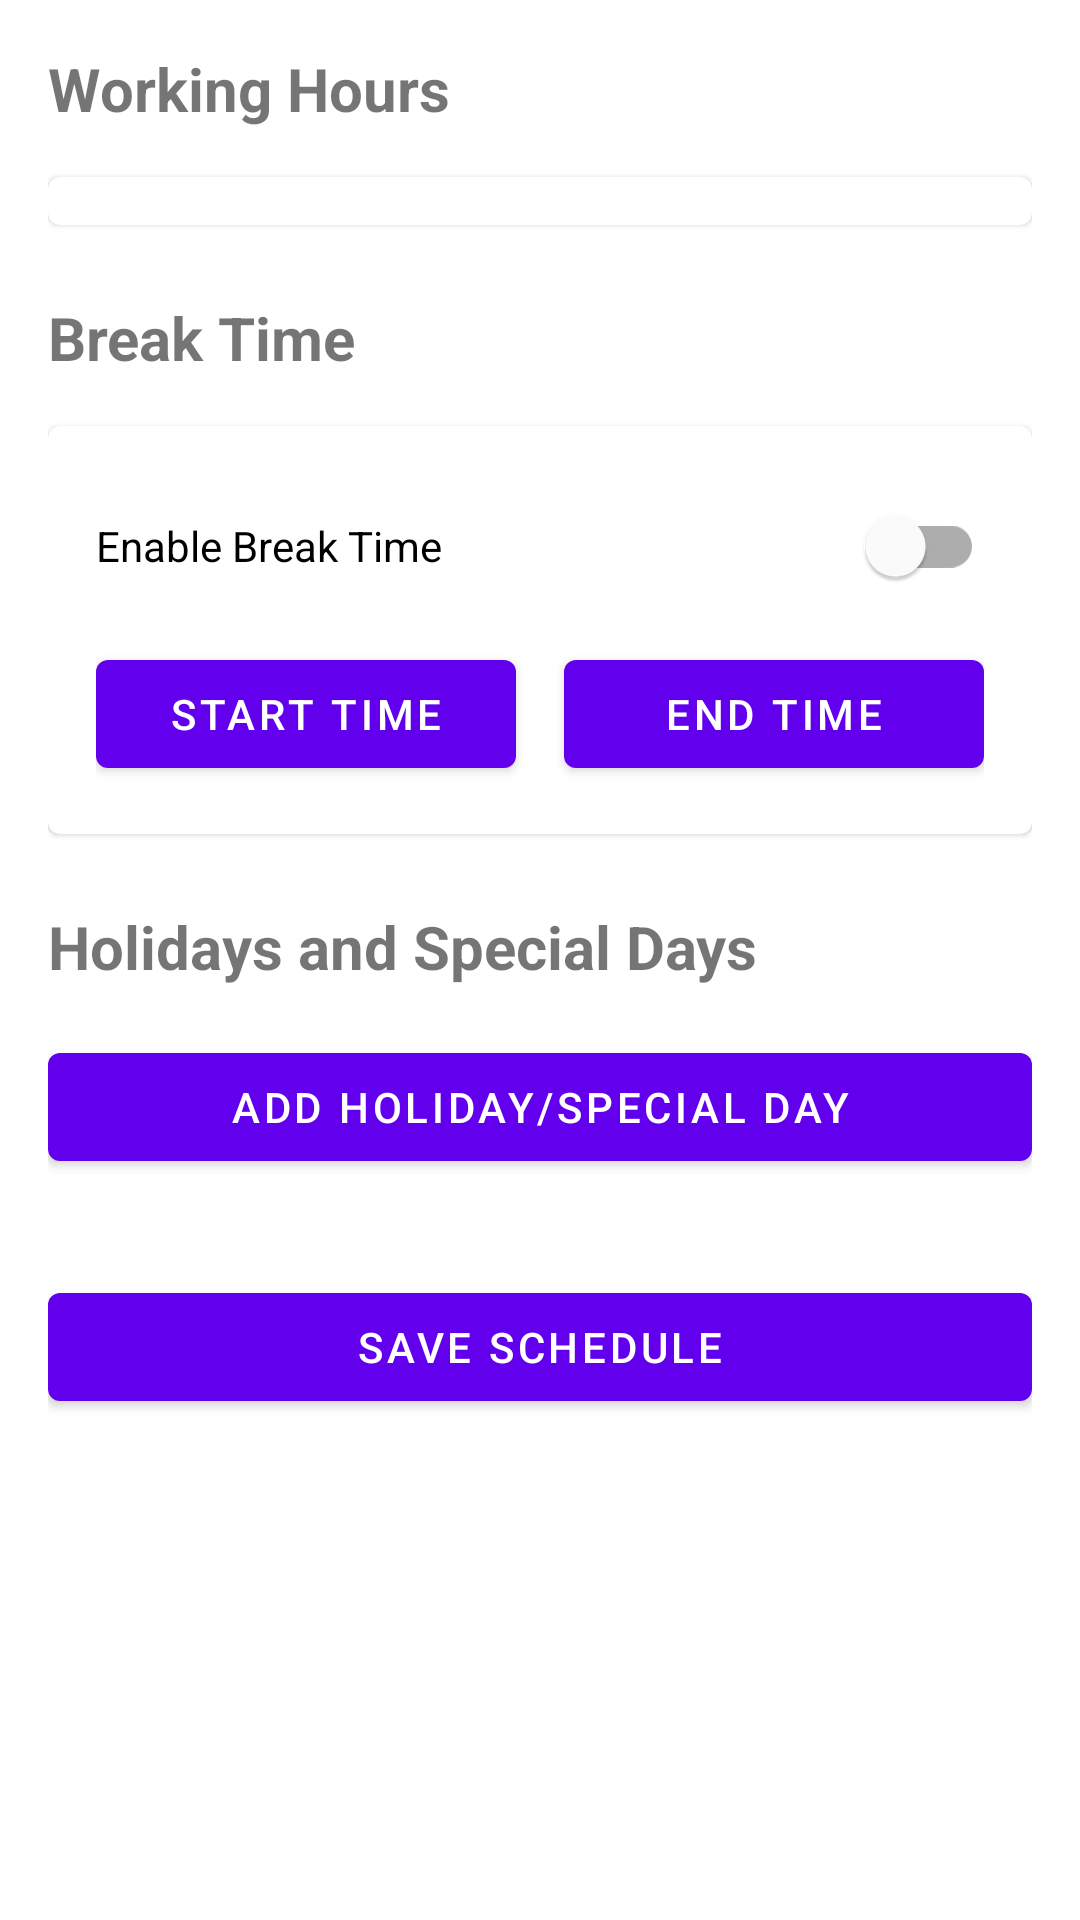

The Android layout XML behind this screen, and the referenced resources:
<!-- AndroidManifest.xml: application theme Theme.BarberShop -->
<!-- res/layout/fragment_schedule_management.xml -->
<?xml version="1.0" encoding="utf-8"?>
<ScrollView xmlns:android="http://schemas.android.com/apk/res/android"
    xmlns:app="http://schemas.android.com/apk/res-auto"
    android:layout_width="match_parent"
    android:layout_height="match_parent">

    <LinearLayout
        android:layout_width="match_parent"
        android:layout_height="wrap_content"
        android:orientation="vertical"
        android:padding="16dp">

        
        <TextView
            android:layout_width="wrap_content"
            android:layout_height="wrap_content"
            android:text="Working Hours"
            android:textSize="20sp"
            android:textStyle="bold"
            android:layout_marginBottom="16dp"/>

        <com.google.android.material.card.MaterialCardView
            android:layout_width="match_parent"
            android:layout_height="wrap_content"
            android:layout_marginBottom="24dp">

            <LinearLayout
                android:id="@+id/workingHoursContainer"
                android:layout_width="match_parent"
                android:layout_height="wrap_content"
                android:orientation="vertical"
                android:padding="8dp"/>

        </com.google.android.material.card.MaterialCardView>

        
        <TextView
            android:layout_width="wrap_content"
            android:layout_height="wrap_content"
            android:text="Break Time"
            android:textSize="20sp"
            android:textStyle="bold"
            android:layout_marginBottom="16dp"/>

        <com.google.android.material.card.MaterialCardView
            android:layout_width="match_parent"
            android:layout_height="wrap_content"
            android:layout_marginBottom="24dp">

            <LinearLayout
                android:layout_width="match_parent"
                android:layout_height="wrap_content"
                android:orientation="vertical"
                android:padding="16dp">

                <com.google.android.material.switchmaterial.SwitchMaterial
                    android:id="@+id/breakTimeSwitch"
                    android:layout_width="match_parent"
                    android:layout_height="wrap_content"
                    android:text="Enable Break Time"
                    android:layout_marginBottom="8dp"/>

                <LinearLayout
                    android:id="@+id/breakTimeContainer"
                    android:layout_width="match_parent"
                    android:layout_height="wrap_content"
                    android:orientation="horizontal">

                    <com.google.android.material.button.MaterialButton
                        android:id="@+id/breakStartButton"
                        android:layout_width="0dp"
                        android:layout_height="wrap_content"
                        android:layout_weight="1"
                        android:text="Start Time"
                        android:layout_marginEnd="8dp"/>

                    <com.google.android.material.button.MaterialButton
                        android:id="@+id/breakEndButton"
                        android:layout_width="0dp"
                        android:layout_height="wrap_content"
                        android:layout_weight="1"
                        android:text="End Time"
                        android:layout_marginStart="8dp"/>

                </LinearLayout>
            </LinearLayout>
        </com.google.android.material.card.MaterialCardView>

        
        <TextView
            android:layout_width="wrap_content"
            android:layout_height="wrap_content"
            android:text="Holidays and Special Days"
            android:textSize="20sp"
            android:textStyle="bold"
            android:layout_marginBottom="16dp"/>

        <com.google.android.material.button.MaterialButton
            android:id="@+id/addSpecialDayButton"
            android:layout_width="match_parent"
            android:layout_height="wrap_content"
            android:text="Add Holiday/Special Day"/>

        <androidx.recyclerview.widget.RecyclerView
            android:id="@+id/specialDaysRecyclerView"
            android:layout_width="match_parent"
            android:layout_height="wrap_content"
            android:layout_marginTop="8dp"/>

        <com.google.android.material.button.MaterialButton
            android:id="@+id/saveButton"
            android:layout_width="match_parent"
            android:layout_height="wrap_content"
            android:text="Save Schedule"
            android:layout_marginTop="24dp"/>

        <ProgressBar
            android:id="@+id/progressBar"
            android:layout_width="wrap_content"
            android:layout_height="wrap_content"
            android:layout_gravity="center"
            android:visibility="gone"/>

    </LinearLayout>
</ScrollView>
<!-- resources referenced by this layout -->
<resources>
  <style name="Theme.BarberShop" parent="Theme.MaterialComponents.DayNight.DarkActionBar">
          <item name="colorPrimary">@color/primary</item>
          <item name="colorPrimaryDark">@color/primary_dark</item>
          <item name="colorAccent">@color/accent</item>
          
          <item name="android:windowBackground">@color/background_light</item>
          <item name="colorSurface">@color/surface_light</item>
          <item name="android:textColorPrimary">@color/text_primary_light</item>
          <item name="android:textColorSecondary">@color/text_secondary_light</item>
          
          <item name="materialCardViewStyle">@style/Widget.App.CardView</item>
      </style>
  <color name="primary">#FF6200EE</color>
  <color name="primary_dark">#FF3700B3</color>
  <color name="accent">#FF03DAC5</color>
  <color name="background_light">#FFFFFF</color>
  <color name="surface_light">#FFFFFF</color>
  <color name="text_primary_light">#DE000000</color>
  <color name="text_secondary_light">#99000000</color>
  <style name="Widget.App.CardView" parent="Widget.MaterialComponents.CardView">
          <item name="cardBackgroundColor">@color/surface_light</item>
      </style>
</resources>
